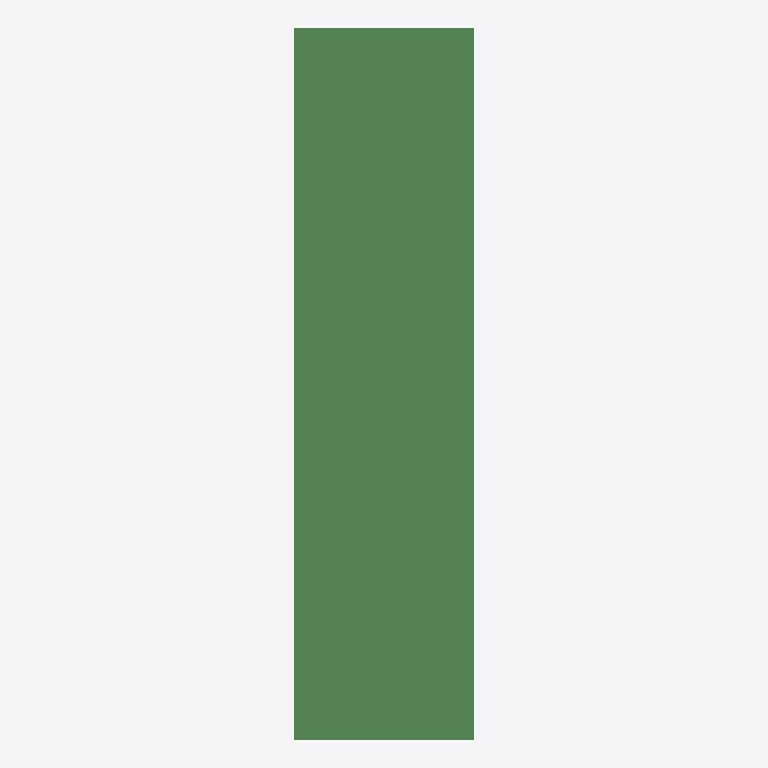
Plan cut of the same IFC building model at storey 'L1' (level 0.00 m, cut at 1.40 m), seen from above with north up, elements coloured by IFC class: 6 beams (green). Cut surfaces are drawn darker.
Extent 5.0 m × 6.8 m × 19.4 m (x, y, z). Storeys (2): L1 at 0.00 m; L2 at 3.66 m. Elements (49): 42 IfcColumn, 6 IfcBeam, 1 IfcBuildingElementProxy.

HEADER;
FILE_DESCRIPTION(('ViewDefinition [ReferenceView_V1.2]','RevitIdentifiers [ContentGUID: 67b132e0-8662-47b2-8967-c3c07fab53b9, VersionGUID: e49a9fc2-9723-49c7-9227-01832d323a49, NumberOfSaves: 0]','CoordinateReference [CoordinateBase: Shared Coordinates]','ExchangeRequirement [Structural]'),'2;1');
FILE_NAME('M_40_2L_NF_P_Sub.ifc','2026-06-12T13:06:45+05:30',(''),(''),'ODA SDAI 25.12','Autodesk - Revit 27.0.20.10 (ENU) - 27.0.20.10','');
FILE_SCHEMA(('IFC4'));
ENDSEC;
DATA;
#27=IFCPROJECT('1diJBWXc97iebdmy20LAn9',#6,'Project Number',$,$,'Project Name','Project Status',(#22),#2338);
#41=IFCSITE('1diJBWXc97iebdmy20LAnB',#6,'The site:1246227',$,$,#40,$,$,.ELEMENT.,(42,21,31,401672),(-71,-3,-24,-345703),0.0,$,$);
#31=IFCBUILDING('1diJBWXc97iebdmy20LAn8',#6,'Building Name',$,$,#30,$,'Building Name',.ELEMENT.,$,$,#28);
#34=IFCBUILDINGSTOREY('2JF4e6axWHqu3u0C1FZlmi',#6,'L1',$,$,#33,$,'L1',.ELEMENT.,0.0);
#38=IFCBUILDINGSTOREY('1ZGO8hrFCHqw0v0026FpFv',#6,'L2',$,$,#37,$,'L2',.ELEMENT.,12.0);
#198=IFCBEAM('3acf$2boD9nv8d0OCj8JvU',#6,'Beam#57',$,$,#197,#194,'1246231',.NOTDEFINED.);
#1419=IFCBEAM('3acf$2boD9nv8d0OCj8Jvx',#6,'Beam#54',$,$,#1418,#1415,'1246258',.NOTDEFINED.);
#644=IFCBEAM('3acf$2boD9nv8d0OCj8Jve',#6,'Beam#53',$,$,#643,#640,'1246241',.NOTDEFINED.);
#1008=IFCBEAM('3acf$2boD9nv8d0OCj8JvW',#6,'Beam#52',$,$,#1007,#1004,'1246249',.NOTDEFINED.);
#280=IFCBEAM('3acf$2boD9nv8d0OCj8JvG',#6,'Beam#59',$,$,#279,#276,'1246233',.NOTDEFINED.);
#2018=IFCBEAM('3acf$2boD9nv8d0OCj8Jvs',#6,'Beam#56',$,$,#2017,#2014,'1246271',.NOTDEFINED.);
ENDSEC;
